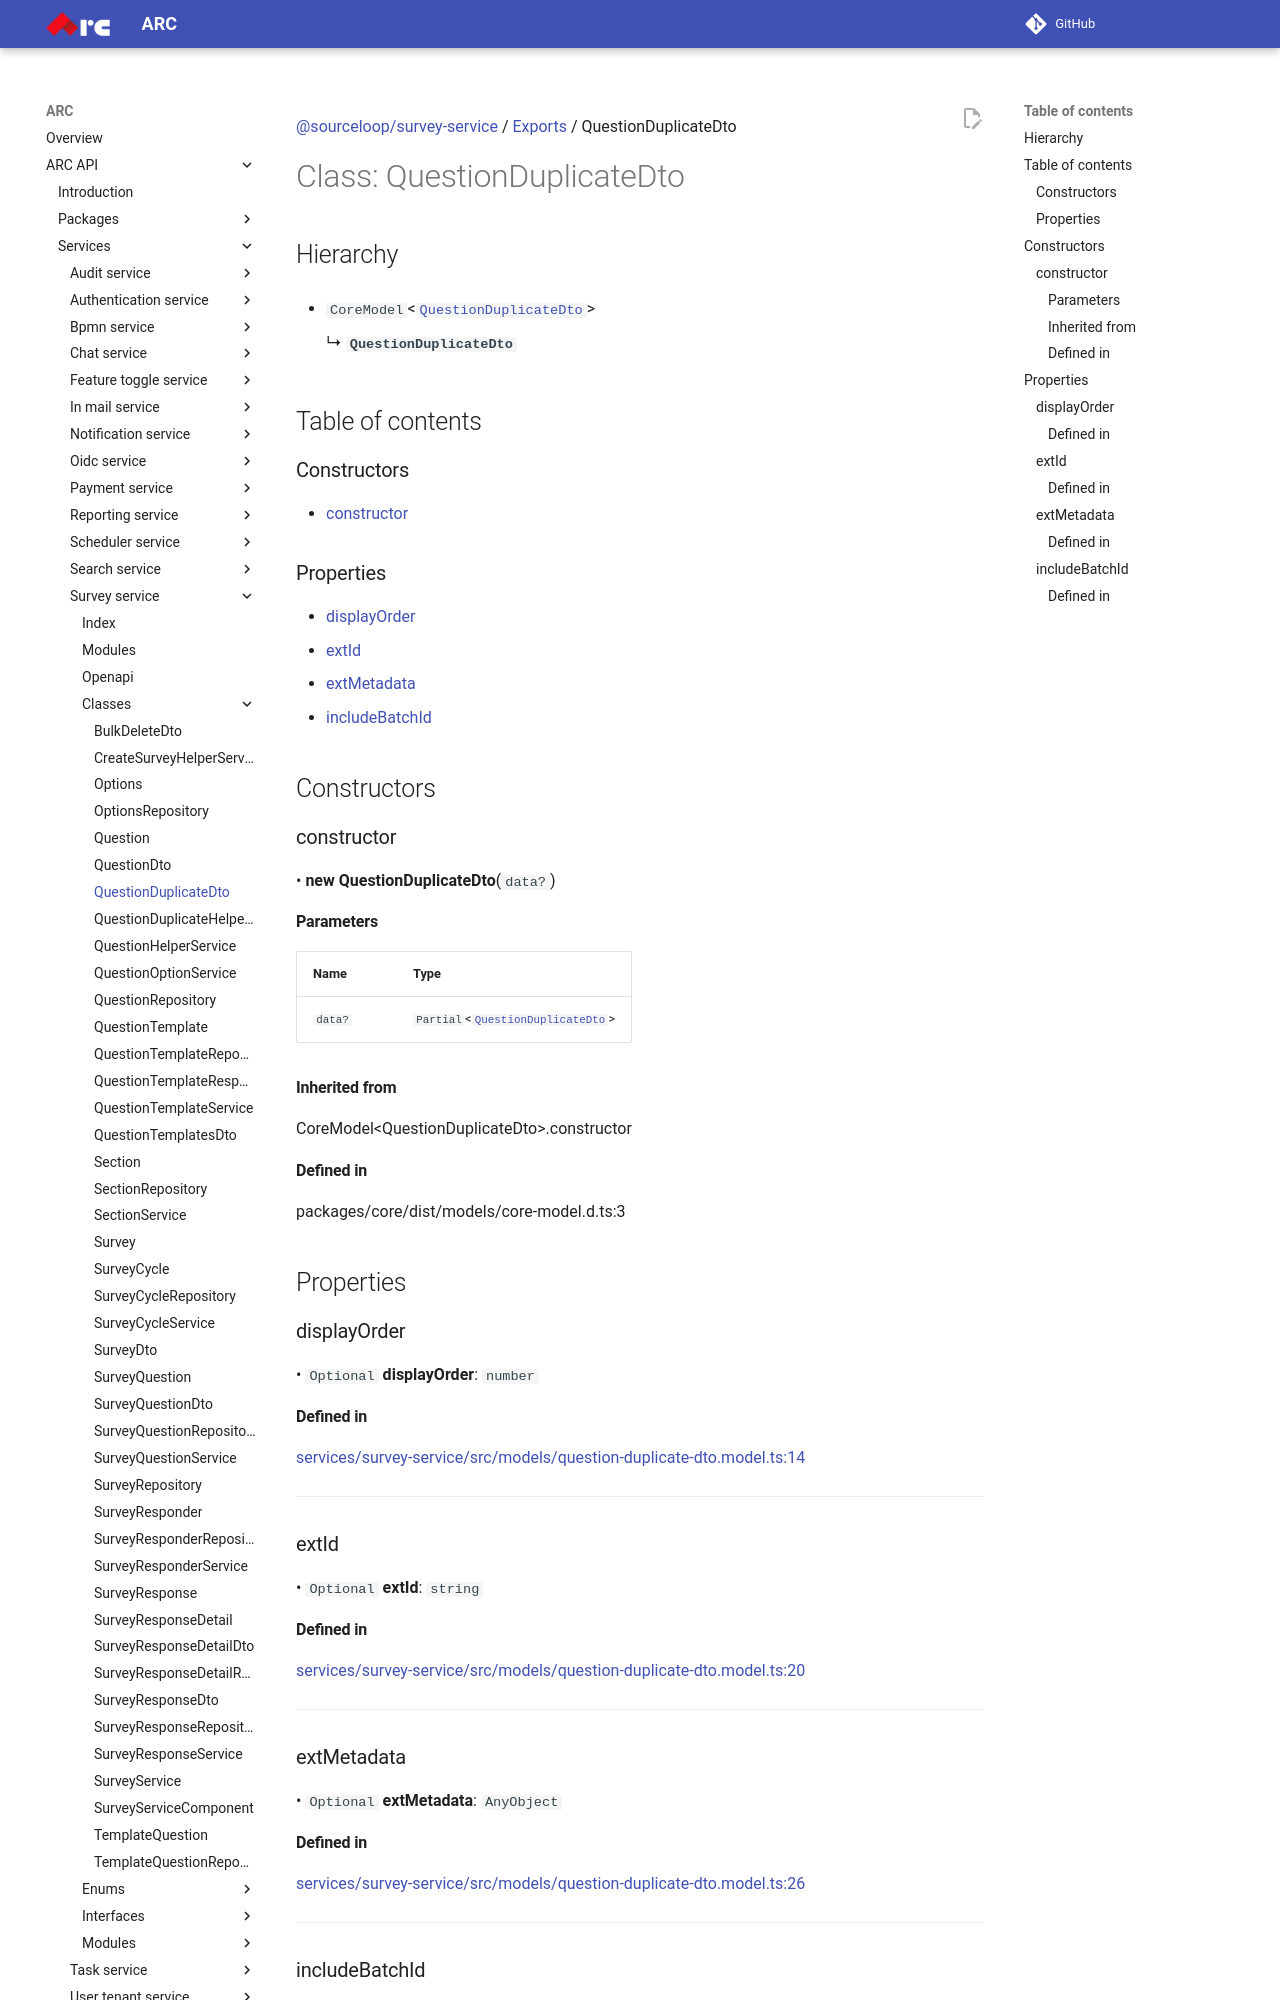

repository: sourcefuse/arc-docs · page: arc-api-docs/services/survey-service/classes/QuestionDuplicateDto/index.html · generator: mkdocs

[@sourceloop/survey-service](../README.md) / [Exports](../modules.md) / QuestionDuplicateDto

# Class: QuestionDuplicateDto

## Hierarchy

- `CoreModel`<[`QuestionDuplicateDto`](QuestionDuplicateDto.md)\>

  ↳ **`QuestionDuplicateDto`**

## Table of contents

### Constructors

- [constructor](QuestionDuplicateDto.md#constructor)

### Properties

- [displayOrder](QuestionDuplicateDto.md#displayorder)
- [extId](QuestionDuplicateDto.md#extid)
- [extMetadata](QuestionDuplicateDto.md#extmetadata)
- [includeBatchId](QuestionDuplicateDto.md#includebatchid)

## Constructors

### constructor

• **new QuestionDuplicateDto**(`data?`)

#### Parameters

| Name | Type |
| :------ | :------ |
| `data?` | `Partial`<[`QuestionDuplicateDto`](QuestionDuplicateDto.md)\> |

#### Inherited from

CoreModel<QuestionDuplicateDto\>.constructor

#### Defined in

packages/core/dist/models/core-model.d.ts:3

## Properties

### displayOrder

• `Optional` **displayOrder**: `number`

#### Defined in

[services/survey-service/src/models/question-duplicate-dto.model.ts:14](https://github.com/sourcefuse/loopback4-microservice-catalog/blob/eb9d4d57/services/survey-service/src/models/question-duplicate-dto.model.ts#L14)

___

### extId

• `Optional` **extId**: `string`

#### Defined in

[services/survey-service/src/models/question-duplicate-dto.model.ts:20](https://github.com/sourcefuse/loopback4-microservice-catalog/blob/eb9d4d57/services/survey-service/src/models/question-duplicate-dto.model.ts#L20)

___

### extMetadata

• `Optional` **extMetadata**: `AnyObject`
